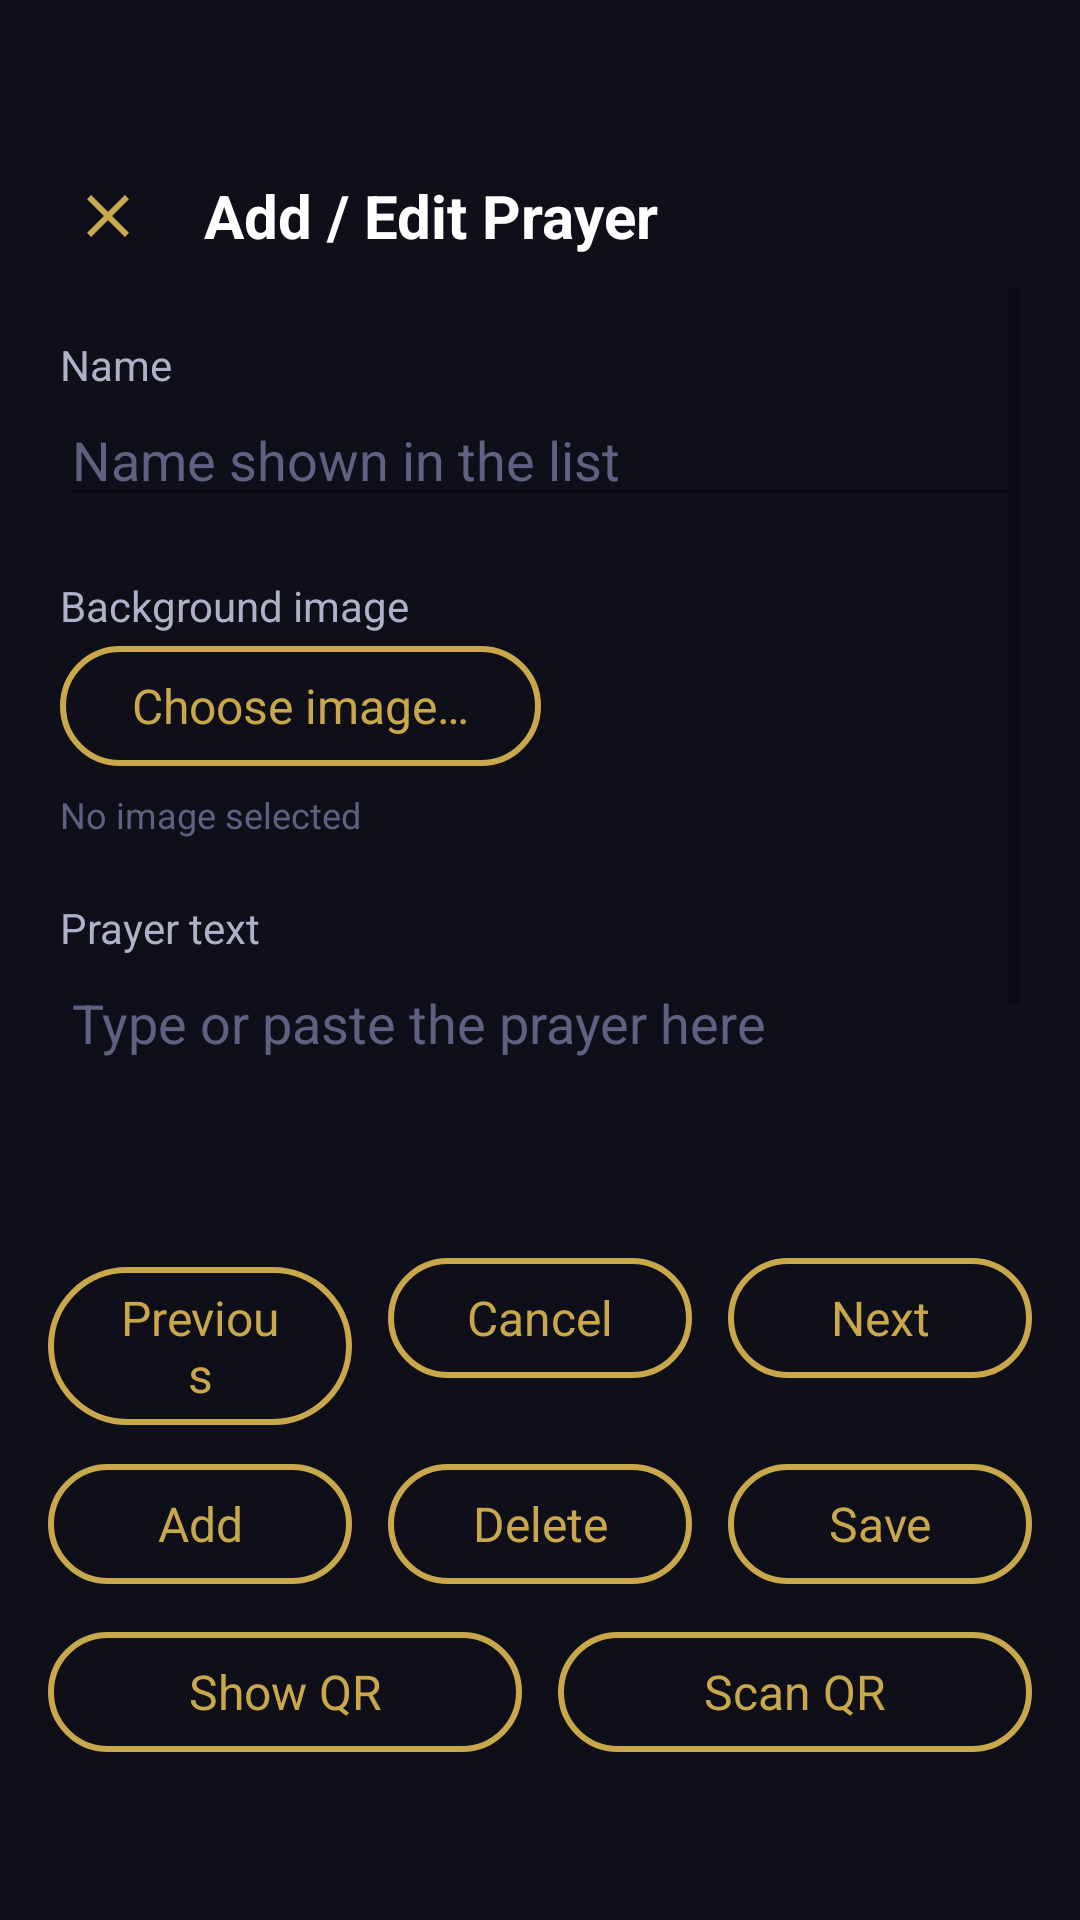

Reconstruct the res/layout file that produces this screen, plus the resources it refers to.
<!-- AndroidManifest.xml: activity theme Theme.Japa -->
<!-- res/layout/activity_userrecord_edit.xml -->
<?xml version="1.0" encoding="utf-8"?>
<LinearLayout xmlns:android="http://schemas.android.com/apk/res/android"
    xmlns:app="http://schemas.android.com/apk/res-auto"
    xmlns:tools="http://schemas.android.com/tools"
    android:id="@+id/record_edit_root"
    android:layout_width="match_parent"
    android:layout_height="match_parent"
    android:background="@color/bg_dark"
    android:orientation="vertical"
    tools:context=".UserRecordEditActivity">

    
    <LinearLayout
        android:layout_width="match_parent"
        android:layout_height="wrap_content"
        android:gravity="center_vertical"
        android:orientation="horizontal"
        android:paddingHorizontal="12dp"
        android:paddingTop="48dp">

        <ImageButton
            android:id="@+id/btn_record_close"
            android:layout_width="48dp"
            android:layout_height="48dp"
            android:background="?attr/selectableItemBackgroundBorderless"
            android:contentDescription="@string/close"
            android:src="@drawable/ic_close"
            app:tint="@color/accent_gold" />

        <TextView
            android:layout_width="0dp"
            android:layout_height="wrap_content"
            android:layout_marginStart="8dp"
            android:layout_weight="1"
            android:text="@string/user_prayer_edit_title"
            android:textColor="@color/text_primary"
            android:textSize="20sp"
            android:textStyle="bold" />

        <TextView
            android:id="@+id/tv_record_position"
            android:layout_width="wrap_content"
            android:layout_height="wrap_content"
            android:layout_marginEnd="8dp"
            android:textColor="@color/text_secondary"
            android:textSize="16sp"
            tools:text="2 / 5" />
    </LinearLayout>

    
    <ScrollView
        android:layout_width="match_parent"
        android:layout_height="0dp"
        android:layout_weight="1"
        android:paddingHorizontal="20dp">

        <LinearLayout
            android:layout_width="match_parent"
            android:layout_height="wrap_content"
            android:orientation="vertical"
            android:paddingBottom="16dp">

            <TextView
                android:layout_width="wrap_content"
                android:layout_height="wrap_content"
                android:layout_marginTop="16dp"
                android:text="@string/label_record_name"
                android:textColor="@color/text_secondary"
                android:textSize="14sp" />

            <EditText
                android:id="@+id/et_record_name"
                android:layout_width="match_parent"
                android:layout_height="wrap_content"
                android:autofillHints=""
                android:hint="@string/hint_record_name"
                android:importantForAutofill="no"
                android:inputType="textCapWords"
                android:maxLines="1"
                android:textColor="@color/text_primary"
                android:textColorHint="@color/text_hint"
                android:textSize="18sp" />

            <TextView
                android:layout_width="wrap_content"
                android:layout_height="wrap_content"
                android:layout_marginTop="20dp"
                android:text="@string/label_record_image"
                android:textColor="@color/text_secondary"
                android:textSize="14sp" />

            <LinearLayout
                android:layout_width="match_parent"
                android:layout_height="wrap_content"
                android:gravity="center_vertical"
                android:orientation="horizontal">

                <ImageView
                    android:id="@+id/iv_record_image_preview"
                    android:layout_width="64dp"
                    android:layout_height="64dp"
                    android:layout_marginEnd="12dp"
                    android:contentDescription="@string/label_record_image"
                    android:scaleType="centerCrop"
                    android:visibility="gone"
                    tools:visibility="visible" />

                <com.google.android.material.button.MaterialButton
                    android:id="@+id/btn_record_image"
                    style="@style/Widget.Material3.Button.OutlinedButton"
                    android:layout_width="wrap_content"
                    android:layout_height="wrap_content"
                    android:text="@string/choose_image"
                    android:textColor="@color/accent_gold"
                    android:textSize="16sp"
                    app:strokeColor="@color/accent_gold"
                    app:strokeWidth="2dp" />
            </LinearLayout>

            <TextView
                android:id="@+id/tv_record_image"
                android:layout_width="match_parent"
                android:layout_height="wrap_content"
                android:layout_marginTop="4dp"
                android:ellipsize="middle"
                android:maxLines="1"
                android:text="@string/no_image"
                android:textColor="@color/text_hint"
                android:textSize="12sp" />

            <TextView
                android:layout_width="wrap_content"
                android:layout_height="wrap_content"
                android:layout_marginTop="20dp"
                android:text="@string/label_record_text"
                android:textColor="@color/text_secondary"
                android:textSize="14sp" />

            <EditText
                android:id="@+id/et_record_text"
                android:layout_width="match_parent"
                android:layout_height="wrap_content"
                android:autofillHints=""
                android:gravity="top|start"
                android:hint="@string/hint_record_text"
                android:importantForAutofill="no"
                android:inputType="textMultiLine|textCapSentences"
                android:minLines="8"
                android:textColor="@color/text_primary"
                android:textColorHint="@color/text_hint"
                android:textSize="18sp" />
        </LinearLayout>
    </ScrollView>

    
    <LinearLayout
        android:id="@+id/row_record_paging"
        android:layout_width="match_parent"
        android:layout_height="wrap_content"
        android:orientation="horizontal"
        android:paddingHorizontal="16dp">

        <com.google.android.material.button.MaterialButton
            android:id="@+id/btn_record_prev"
            style="@style/Widget.Material3.Button.OutlinedButton"
            android:layout_width="0dp"
            android:layout_height="wrap_content"
            android:layout_marginEnd="6dp"
            android:layout_weight="1"
            android:text="@string/previous"
            android:textColor="@color/accent_gold"
            android:textSize="16sp"
            app:strokeColor="@color/accent_gold"
            app:strokeWidth="2dp" />

        <com.google.android.material.button.MaterialButton
            android:id="@+id/btn_record_cancel"
            style="@style/Widget.Material3.Button.OutlinedButton"
            android:layout_width="0dp"
            android:layout_height="wrap_content"
            android:layout_marginHorizontal="6dp"
            android:layout_weight="1"
            android:text="@string/cancel"
            android:textColor="@color/accent_gold"
            android:textSize="16sp"
            app:strokeColor="@color/accent_gold"
            app:strokeWidth="2dp" />

        <com.google.android.material.button.MaterialButton
            android:id="@+id/btn_record_next"
            style="@style/Widget.Material3.Button.OutlinedButton"
            android:layout_width="0dp"
            android:layout_height="wrap_content"
            android:layout_marginStart="6dp"
            android:layout_weight="1"
            android:text="@string/next"
            android:textColor="@color/accent_gold"
            android:textSize="16sp"
            app:strokeColor="@color/accent_gold"
            app:strokeWidth="2dp" />
    </LinearLayout>



    
    <LinearLayout
        android:id="@+id/row_record_actions"
        android:layout_width="match_parent"
        android:layout_height="wrap_content"
        android:orientation="horizontal"
        android:paddingHorizontal="16dp"
        android:paddingTop="8dp">

        <com.google.android.material.button.MaterialButton
            android:id="@+id/btn_record_add"
            style="@style/Widget.Material3.Button.OutlinedButton"
            android:layout_width="0dp"
            android:layout_height="wrap_content"
            android:layout_marginEnd="6dp"
            android:layout_weight="1"
            android:text="@string/add"
            android:textColor="@color/accent_gold"
            android:textSize="16sp"
            app:strokeColor="@color/accent_gold"
            app:strokeWidth="2dp" />

        <com.google.android.material.button.MaterialButton
            android:id="@+id/btn_record_delete"
            style="@style/Widget.Material3.Button.OutlinedButton"
            android:layout_width="0dp"
            android:layout_height="wrap_content"
            android:layout_marginHorizontal="6dp"
            android:layout_weight="1"
            android:text="@string/delete"
            android:textColor="@color/accent_gold"
            android:textSize="16sp"
            app:strokeColor="@color/accent_gold"
            app:strokeWidth="2dp" />

        <com.google.android.material.button.MaterialButton
            android:id="@+id/btn_record_save"
            style="@style/Widget.Material3.Button.OutlinedButton"
            android:layout_width="0dp"
            android:layout_height="wrap_content"
            android:layout_marginStart="6dp"
            android:layout_weight="1"
            android:text="@string/save"
            android:textColor="@color/accent_gold"
            android:textSize="16sp"
            app:strokeColor="@color/accent_gold"
            app:strokeWidth="2dp" />
    </LinearLayout>
    
    <LinearLayout
        android:id="@+id/row_record_share"
        android:layout_width="match_parent"
        android:layout_height="wrap_content"
        android:orientation="horizontal"
        android:paddingHorizontal="16dp"
        android:paddingTop="8dp"
        android:paddingBottom="52dp">

        <com.google.android.material.button.MaterialButton
            android:id="@+id/btn_record_export"
            style="@style/Widget.Material3.Button.OutlinedButton"
            android:layout_width="0dp"
            android:layout_height="wrap_content"
            android:layout_marginEnd="6dp"
            android:layout_weight="1"
            android:text="@string/show_qr"
            android:textColor="@color/accent_gold"
            android:textSize="16sp"
            app:strokeColor="@color/accent_gold"
            app:strokeWidth="2dp" />

        <com.google.android.material.button.MaterialButton
            android:id="@+id/btn_record_import"
            style="@style/Widget.Material3.Button.OutlinedButton"
            android:layout_width="0dp"
            android:layout_height="wrap_content"
            android:layout_marginStart="6dp"
            android:layout_weight="1"
            android:text="@string/scan_qr"
            android:textColor="@color/accent_gold"
            android:textSize="16sp"
            app:strokeColor="@color/accent_gold"
            app:strokeWidth="2dp" />
    </LinearLayout>
</LinearLayout>
<!-- resources referenced by this layout -->
<resources>
  <color name="accent_gold">#FFC9A84C</color>
  <color name="bg_dark">#FF0F0F1A</color>
  <color name="text_hint">#FF606080</color>
  <color name="text_primary">#FFFFFFFF</color>
  <color name="text_secondary">#FFB0B0C8</color>
  <!-- drawable ic_close (drawable) -->
  <?xml version="1.0" encoding="utf-8"?>
  <vector xmlns:android="http://schemas.android.com/apk/res/android"
      android:width="24dp"
      android:height="24dp"
      android:viewportWidth="24"
      android:viewportHeight="24">
      <path
          android:fillColor="@android:color/white"
          android:pathData="M19,6.41L17.59,5 12,10.59 6.41,5 5,6.41 10.59,12
              5,17.59 6.41,19 12,13.41 17.59,19 19,17.59 13.41,12z" />
  </vector>
  <string name="add">Add</string>
  <string name="cancel">Cancel</string>
  <string name="choose_image">Choose image…</string>
  <string name="close">Close</string>
  <string name="delete">Delete</string>
  <string name="hint_record_name">Name shown in the list</string>
  <string name="hint_record_text">Type or paste the prayer here</string>
  <string name="label_record_image">Background image</string>
  <string name="label_record_name">Name</string>
  <string name="label_record_text">Prayer text</string>
  <string name="next">Next</string>
  <string name="no_image">No image selected</string>
  <string name="previous">Previous</string>
  <string name="save">Save</string>
  <string name="scan_qr">Scan QR</string>
  <string name="show_qr">Show QR</string>
  <string name="user_prayer_edit_title">Add / Edit Prayer</string>
  <style name="Theme.Japa" parent="Theme.MaterialComponents.DayNight.NoActionBar">
          <item name="colorPrimary">@color/accent_gold</item>
          <item name="colorPrimaryVariant">@color/accent_gold</item>
          <item name="colorOnPrimary">@color/black</item>
          <item name="colorSecondary">@color/accent_gold</item>
          <item name="colorOnSecondary">@color/black</item>
          <item name="android:colorBackground">@color/bg_dark</item>
          <item name="colorSurface">@color/bg_dark</item>
          <item name="colorOnSurface">@color/text_primary</item>
          <item name="colorOnBackground">@color/text_primary</item>
          <item name="android:statusBarColor">@color/bg_dark</item>
          <item name="android:navigationBarColor">@color/bg_dark</item>
          <item name="android:windowLightStatusBar">false</item>
      </style>
  <color name="black">#FF000000</color>
</resources>
